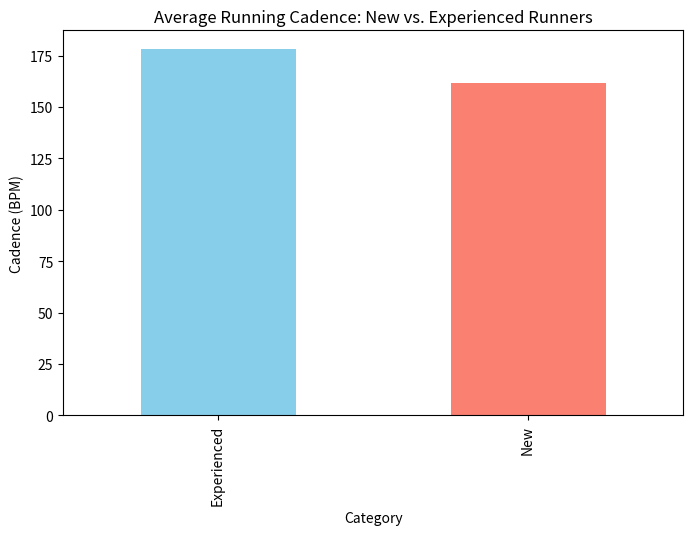

Reproduce this figure in Python.
import pandas as pd
import matplotlib.pyplot as plt

# 1. Create Mock Data (Simulating movement profiles)
data = {
    'Runner_ID': [1, 2, 3, 4, 5, 6],
    'Category': ['New', 'Experienced', 'New', 'Experienced', 'New', 'Experienced'],
    'Cadence_BPM': [162, 178, 158, 182, 165, 175]
}

df = pd.DataFrame(data)

# 2. Data Processing (Grouping data for analysis)
averages = df.groupby('Category')['Cadence_BPM'].mean()

# 3. Visualization (Making data accessible for reports)
plt.figure(figsize=(8, 5))
averages.plot(kind='bar', color=['skyblue', 'salmon'])
plt.title('Average Running Cadence: New vs. Experienced Runners')
plt.ylabel('Cadence (BPM)')
plt.savefig('cadence_chart.png')

print("Analysis complete. Results summarized and chart saved.")
